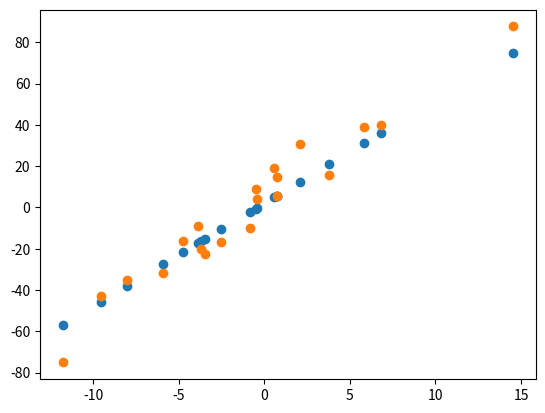

Reproduce this figure in Python.
def func (X ,a, b):
    return a * X + b

import numpy as np 
import matplotlib.pyplot as plt
scale_data = 10
scale_noise = 5
X = np.random.randn(20) * scale_data
y_noise = np.random.randn(20) * scale_data
y_ideal = func(X ,5, 2)
y_real = y_ideal + y_noise
X_mean = np.mean(X)
y_mean = np.mean(y_real)
a = np.sum((X-X_mean)*(y_real-y_mean))/np.sum((X-X_mean)**2)
b = y_mean - a * X_mean

a_init = 0
b_init = 0
learning_rate = 0.001
n = len(X)
a = a_init
b = b_init
a_arr = np.zeros(10000+1)
b_arr = np.zeros(10000+1)
a_arr[0] = a
b_arr[0] = b
def loss_func (y,y_pred):
    return np.sum((y-y_pred)**2)/len(y)
for i in range(10000):
    y_pred = func(X,a,b)
    loss = loss_func(y_real,y_pred)
    grad_a = -(2/n) *np.sum((y_real-y_pred)*X)
    grad_b = -(2/n)*np.sum(y_real-y_pred)
    a = a-learning_rate*grad_a
    b= b - learning_rate*grad_b
plt.scatter(X,y_ideal)
plt.scatter(X,y_real)
plt.show()